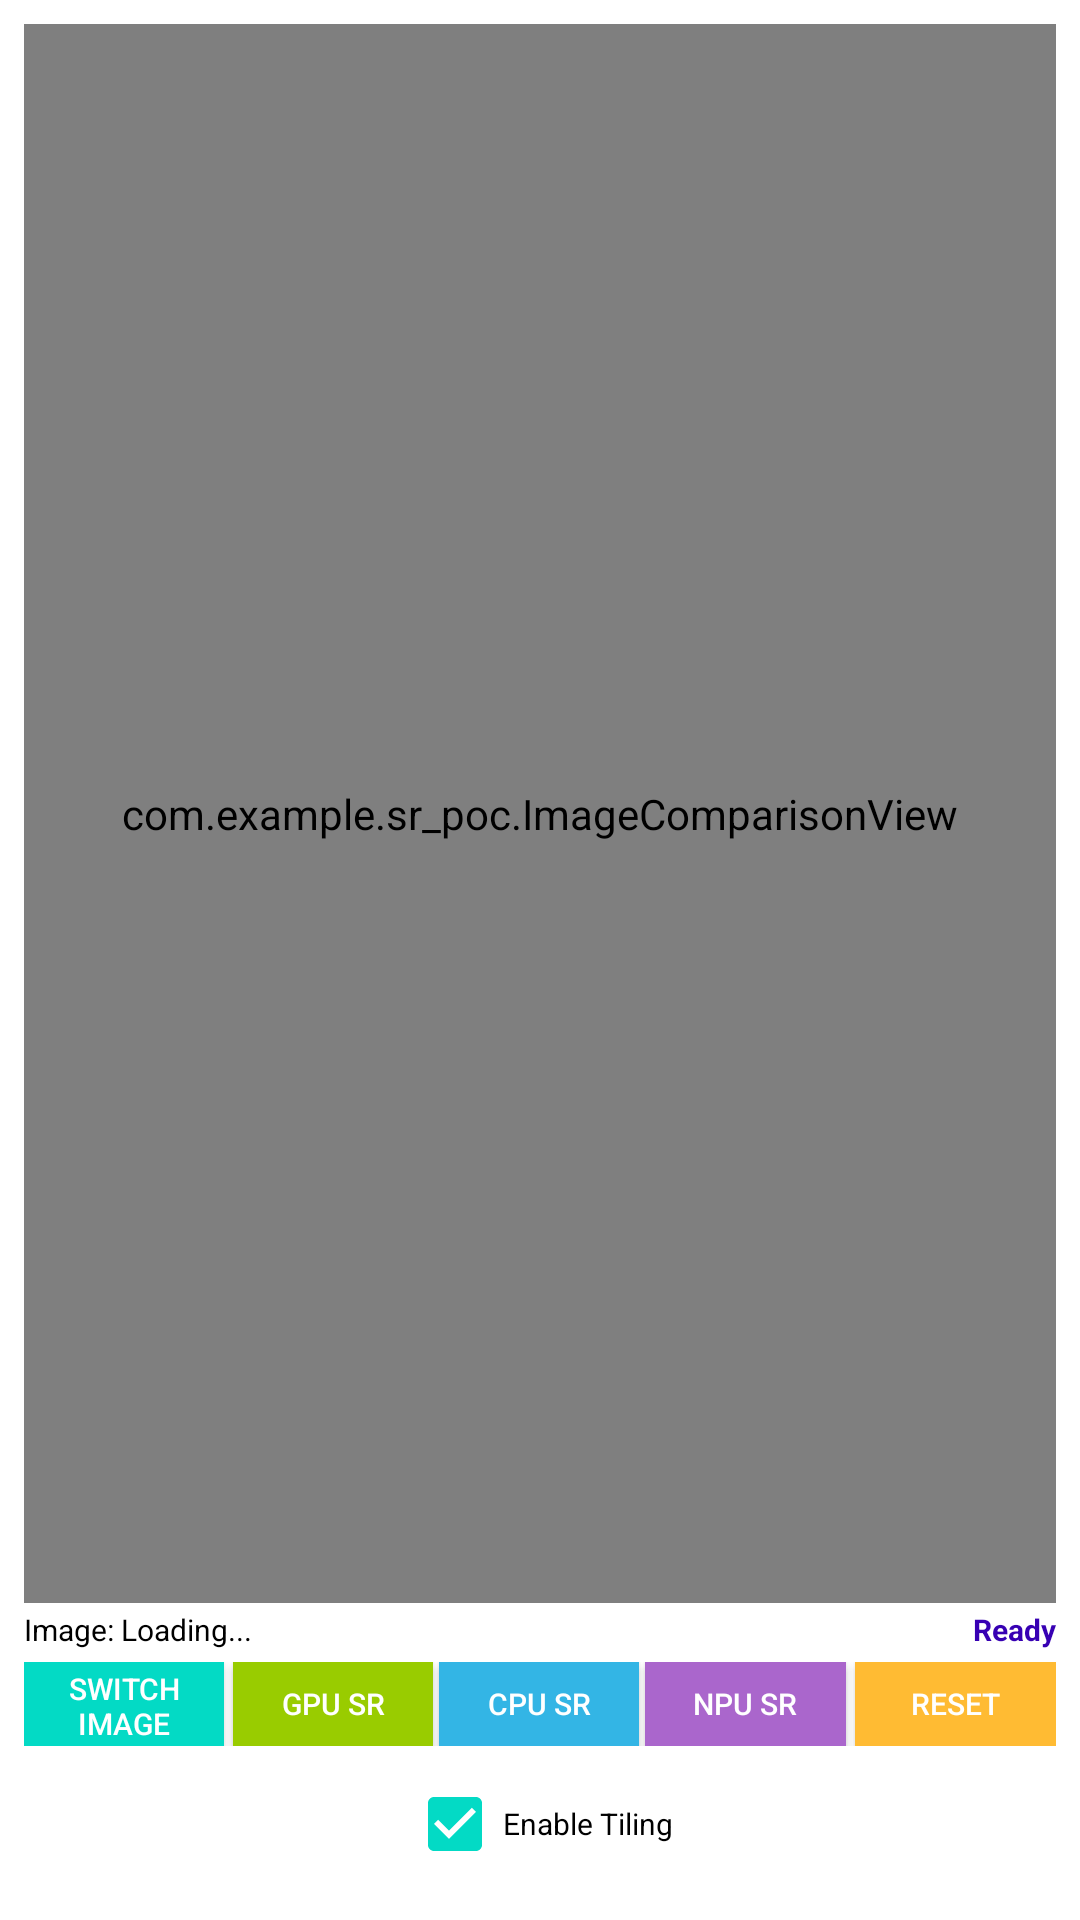

Here is an Android app screen rendered from its layout file. Give the layout XML and the strings, colors and styles it references.
<!-- AndroidManifest.xml: application theme Theme.Sr_poc -->
<!-- res/layout/activity_main.xml -->
<?xml version="1.0" encoding="utf-8"?>
<LinearLayout xmlns:android="http://schemas.android.com/apk/res/android"
    xmlns:app="http://schemas.android.com/apk/res-auto"
    xmlns:tools="http://schemas.android.com/tools"
    android:layout_width="match_parent"
    android:layout_height="match_parent"
    android:orientation="vertical"
    android:padding="8dp"
    tools:context=".MainActivity">

    
    <com.example.sr_poc.ImageComparisonView
        android:id="@+id/imageComparisonView"
        android:layout_width="match_parent"
        android:layout_height="0dp"
        android:layout_weight="1"
        android:background="@android:color/black" />

    
    <ImageView
        android:id="@+id/imageView"
        android:layout_width="match_parent"
        android:layout_height="0dp"
        android:layout_weight="1"
        android:scaleType="fitCenter"
        android:background="@android:color/black"
        android:contentDescription="@string/image_display"
        android:visibility="gone" />

    
    <LinearLayout
        android:layout_width="match_parent"
        android:layout_height="wrap_content"
        android:layout_marginTop="2dp"
        android:orientation="horizontal"
        android:gravity="center_vertical">
        
        
        <TextView
            android:id="@+id/tvImageInfo"
            android:layout_width="0dp"
            android:layout_height="wrap_content"
            android:layout_weight="1"
            android:text="@string/image_info_placeholder"
            android:textAlignment="textStart"
            android:textSize="10sp"
            android:textColor="@android:color/black" />

        
        <TextView
            android:id="@+id/tvInferenceTime"
            android:layout_width="0dp"
            android:layout_height="wrap_content"
            android:layout_weight="1"
            android:text="@string/ready"
            android:textAlignment="textEnd"
            android:textSize="10sp"
            android:textStyle="bold"
            android:textColor="@color/purple_700" />
            
    </LinearLayout>

    
    <LinearLayout
        android:layout_width="match_parent"
        android:layout_height="wrap_content"
        android:layout_marginTop="4dp"
        android:orientation="vertical">

        
        <LinearLayout
            android:layout_width="match_parent"
            android:layout_height="wrap_content"
            android:orientation="horizontal"
            android:gravity="center">

            
            <Button
                android:id="@+id/btnSwitchImage"
                android:layout_width="0dp"
                android:layout_height="28dp"
                android:layout_marginEnd="2dp"
                android:layout_weight="1"
                android:background="@color/teal_200"
                android:padding="2dp"
                android:text="@string/switch_image"
                android:textColor="@color/white"
                android:textSize="10sp" />

            
            <Button
                android:id="@+id/btnGpuProcess"
                android:layout_width="0dp"
                android:layout_height="28dp"
                android:layout_marginStart="1dp"
                android:layout_marginEnd="1dp"
                android:layout_weight="1"
                android:background="@android:color/holo_green_light"
                android:padding="2dp"
                android:text="GPU SR"
                android:textColor="@android:color/white"
                android:textSize="10sp" />

            
            <Button
                android:id="@+id/btnCpuProcess"
                android:layout_width="0dp"
                android:layout_height="28dp"
                android:layout_weight="1"
                android:layout_marginStart="1dp"
                android:layout_marginEnd="1dp"
                android:text="CPU SR"
                android:textSize="10sp"
                android:background="@android:color/holo_blue_light"
                android:textColor="@android:color/white"
                android:padding="2dp" />

            
            <Button
                android:id="@+id/btnNpuProcess"
                android:layout_width="0dp"
                android:layout_height="28dp"
                android:layout_weight="1"
                android:layout_marginStart="1dp"
                android:layout_marginEnd="1dp"
                android:text="NPU SR"
                android:textSize="10sp"
                android:background="@android:color/holo_purple"
                android:textColor="@android:color/white"
                android:padding="2dp" />

            
            <Button
                android:id="@+id/btnResetImage"
                android:layout_width="0dp"
                android:layout_height="28dp"
                android:layout_marginStart="2dp"
                android:layout_weight="1"
                android:background="@android:color/holo_orange_light"
                android:padding="2dp"
                android:text="Reset"
                android:textColor="@android:color/white"
                android:textSize="10sp" />

        </LinearLayout>

        
        <LinearLayout
            android:layout_width="match_parent"
            android:layout_height="wrap_content"
            android:layout_marginTop="2dp"
            android:orientation="horizontal"
            android:gravity="center">

            
            <CheckBox
                android:id="@+id/cbEnableTiling"
                android:layout_width="wrap_content"
                android:layout_height="wrap_content"
                android:text="Enable Tiling"
                android:textSize="10sp"
                android:checked="true" />


        </LinearLayout>

    </LinearLayout>

</LinearLayout>
<!-- resources referenced by this layout -->
<resources>
  <string name="image_display">Image Display</string>
  <string name="image_info_placeholder">Image: Loading...</string>
  <string name="ready">Ready</string>
  <string name="switch_image">Switch Image</string>
  <style name="Theme.Sr_poc" parent="Theme.MaterialComponents.DayNight.DarkActionBar">
          
          <item name="colorPrimary">@color/purple_500</item>
          <item name="colorPrimaryVariant">@color/purple_700</item>
          <item name="colorOnPrimary">@color/white</item>
          
          <item name="colorSecondary">@color/teal_200</item>
          <item name="colorSecondaryVariant">@color/teal_700</item>
          <item name="colorOnSecondary">@color/black</item>
          
          <item name="android:statusBarColor">?attr/colorPrimaryVariant</item>
          
      </style>
  <!-- not gathered from this repository: default colours our renderer supplied (Android Studio template values) -->
  <color name="purple_500">#FF6200EE</color>
  <color name="purple_700">#FF3700B3</color>
  <color name="teal_200">#FF03DAC5</color>
  <color name="teal_700">#FF018786</color>
  <color name="black">#FF000000</color>
  <color name="white">#FFFFFFFF</color>
</resources>
